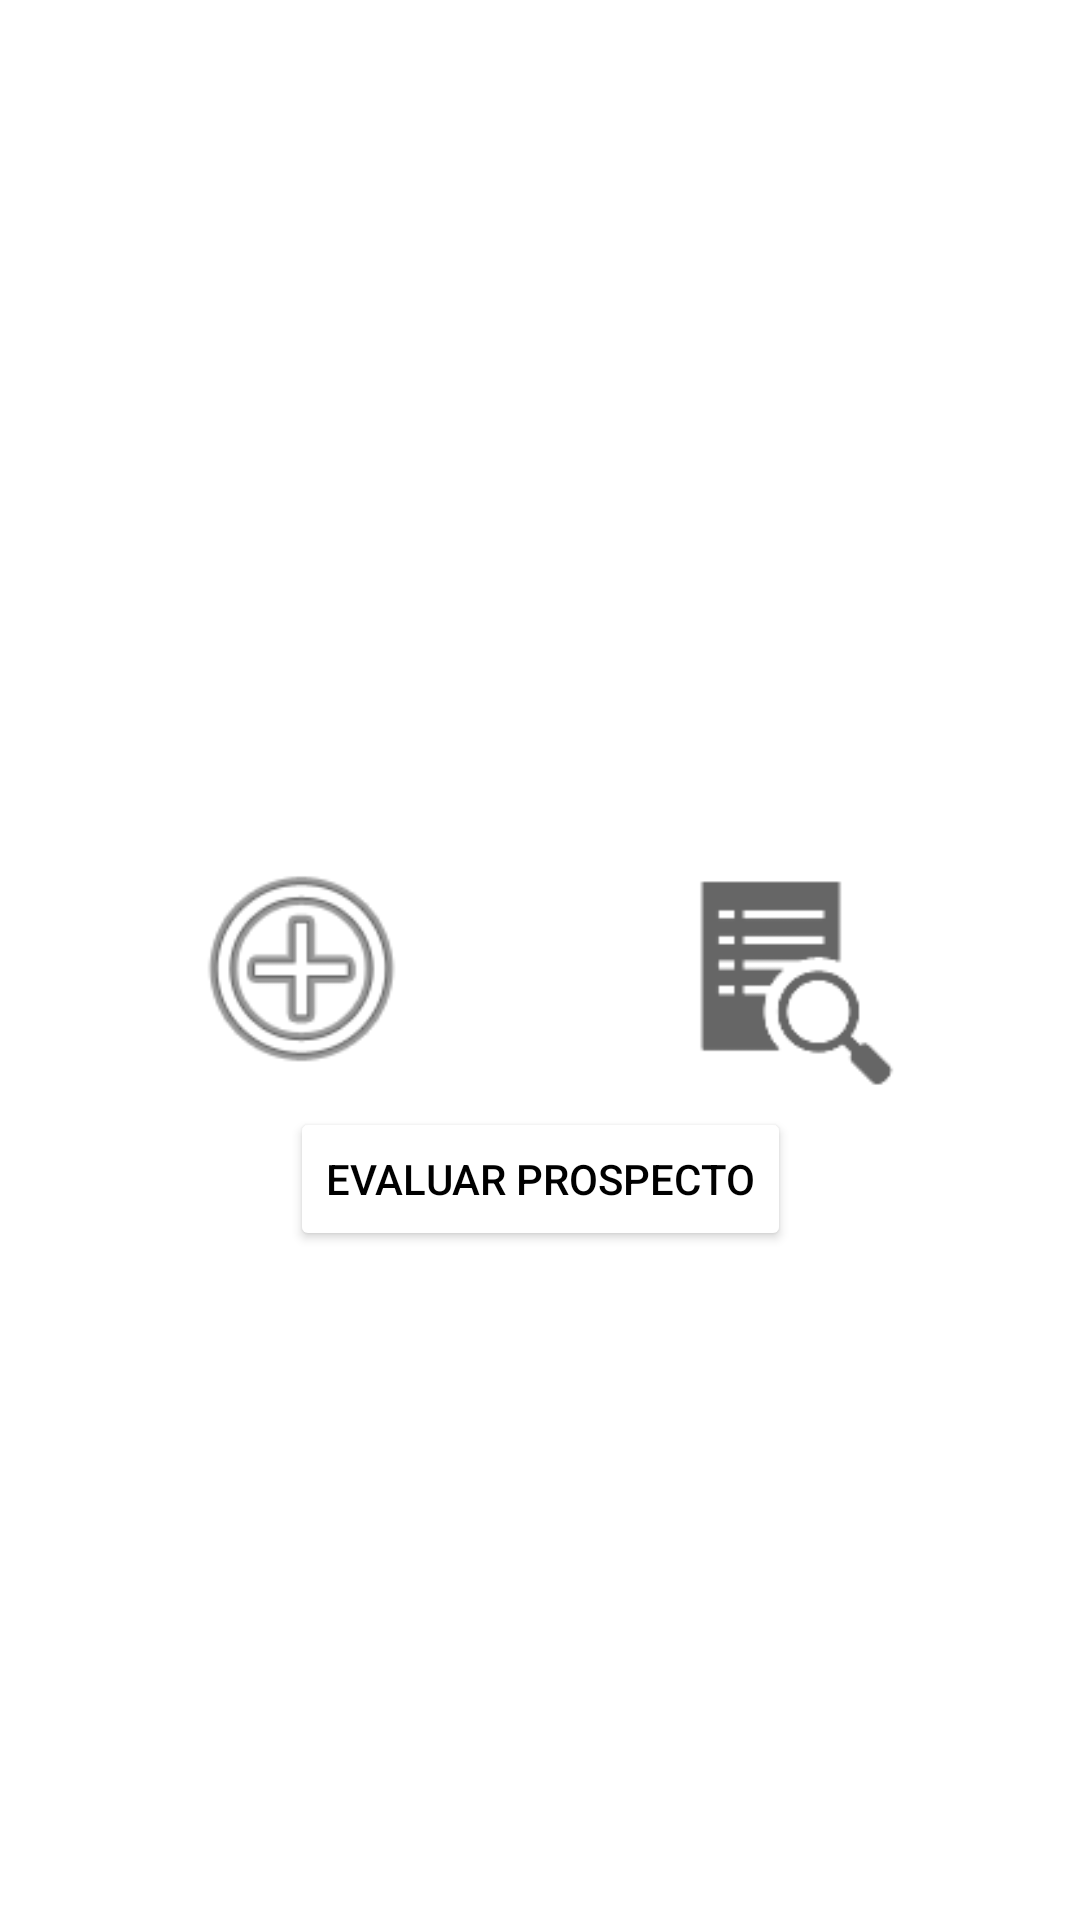

Here is an Android app screen rendered from its layout file. Give the layout XML and the strings, colors and styles it references.
<!-- AndroidManifest.xml: application theme Theme.SistemaProspecto -->
<!-- res/layout/activity_main.xml -->
<?xml version="1.0" encoding="utf-8"?>
<androidx.constraintlayout.widget.ConstraintLayout xmlns:android="http://schemas.android.com/apk/res/android"
    xmlns:app="http://schemas.android.com/apk/res-auto"
    xmlns:tools="http://schemas.android.com/tools"
    android:layout_width="match_parent"
    android:layout_height="match_parent"
    tools:context=".MainActivity">

    <ImageView
        android:id="@+id/imageView"
        android:layout_width="117dp"
        android:layout_height="83dp"
        android:layout_marginTop="5dp"
        app:layout_constraintStart_toStartOf="parent"
        app:layout_constraintTop_toTopOf="parent"
        app:layout_constraintEnd_toStartOf="@id/imageView2"
        app:layout_constraintBottom_toBottomOf="parent"
        app:srcCompat="@android:drawable/ic_menu_add"
        android:autofillHints="Añadir prospecto"/>

    <ImageView
        android:id="@+id/imageView2"
        android:layout_width="117dp"
        android:layout_height="83dp"
        app:layout_constraintBottom_toBottomOf="@+id/imageView"
        app:layout_constraintEnd_toEndOf="parent"
        app:layout_constraintStart_toEndOf="@+id/imageView"
        app:layout_constraintTop_toTopOf="@+id/imageView"
        app:srcCompat="?android:attr/actionModeFindDrawable"
        android:autofillHints="Lisado Prospecto"/>

    <Button
        android:id="@+id/button"
        android:layout_width="wrap_content"
        android:layout_height="wrap_content"
        android:text="Evaluar prospecto"
        android:layout_marginTop="5dp"
        app:layout_constraintTop_toBottomOf="@id/imageView"
        app:layout_constraintStart_toStartOf="@id/imageView"
        app:layout_constraintEnd_toEndOf="@id/imageView2"
        android:backgroundTint="@color/white"
        android:textColor="@color/black"/>

</androidx.constraintlayout.widget.ConstraintLayout>
<!-- resources referenced by this layout -->
<resources>
  <style name="Theme.SistemaProspecto" parent="Theme.MaterialComponents.DayNight.DarkActionBar">
          
          <item name="colorPrimary">@color/purple_500</item>
          <item name="colorPrimaryVariant">@color/purple_700</item>
          <item name="colorOnPrimary">@color/white</item>
          
          <item name="colorSecondary">@color/teal_200</item>
          <item name="colorSecondaryVariant">@color/teal_700</item>
          <item name="colorOnSecondary">@color/black</item>
          
          <item name="android:statusBarColor" tools:targetApi="l">?attr/colorPrimaryVariant</item>
          
      </style>
  <!-- not gathered from this repository: default colours our renderer supplied (Android Studio template values) -->
  <color name="purple_500">#FF6200EE</color>
  <color name="purple_700">#FF3700B3</color>
  <color name="teal_200">#FF03DAC5</color>
  <color name="teal_700">#FF018786</color>
  <color name="black">#FF000000</color>
  <color name="white">#FFFFFFFF</color>
</resources>
